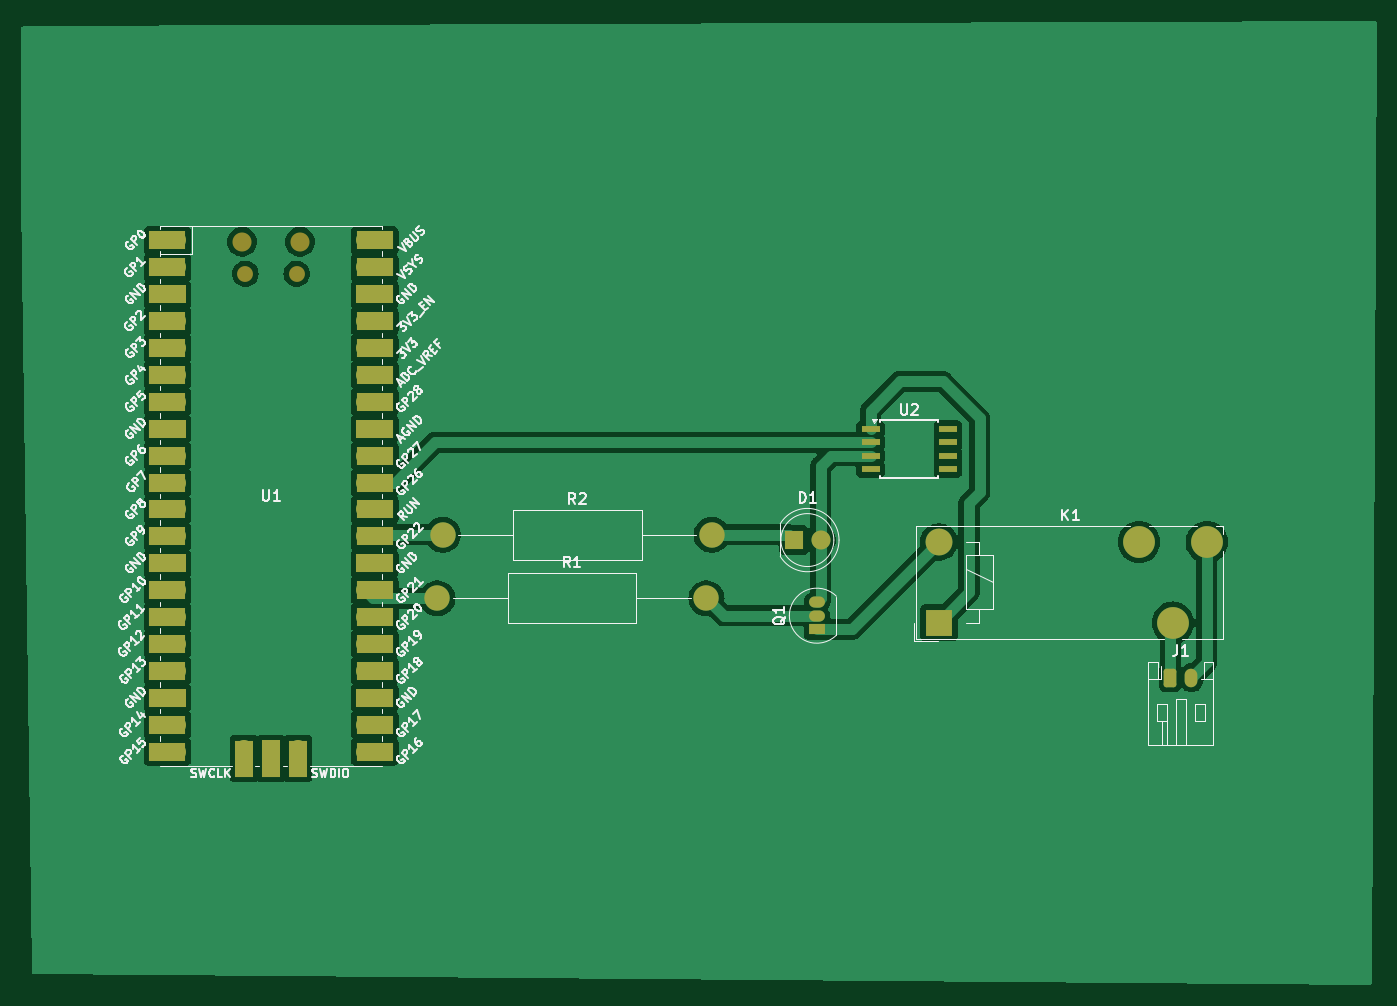
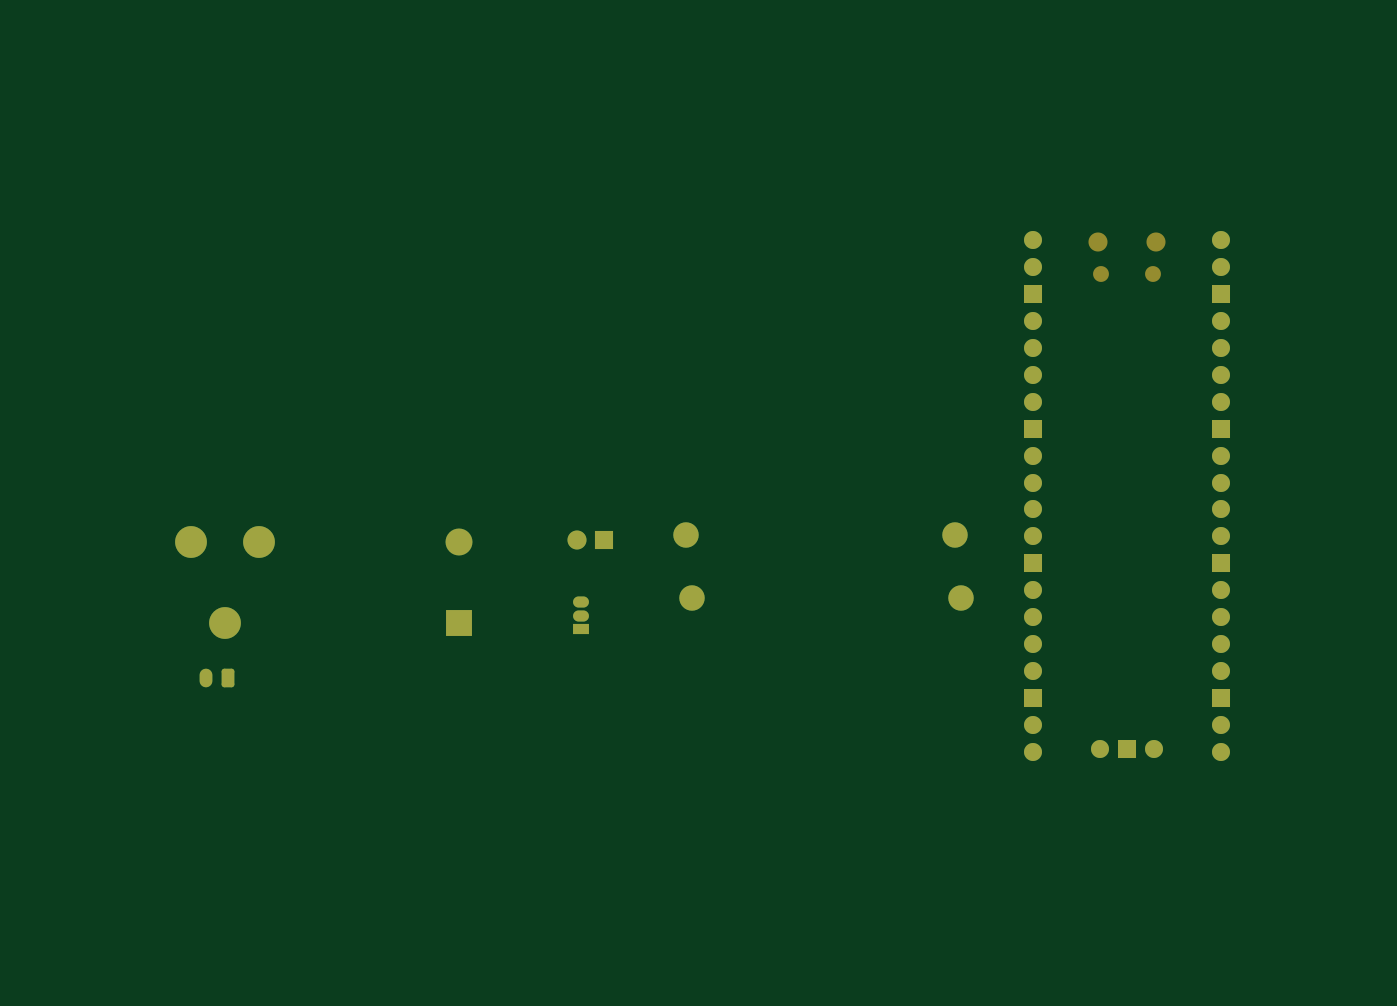
Circuit board: 9 layer files. Board 128.0 x 91.0 mm.
- bottom_copper: Ponderada-B_Cu.gbr (6542 bytes)
- bottom_mask: Ponderada-B_Mask.gbr (3381 bytes)
- paste: Ponderada-B_Paste.gbr (452 bytes)
- bottom_silk: Ponderada-B_Silkscreen.gbr (453 bytes)
- outline: Ponderada-Edge_Cuts.gbr (425 bytes)
- top_copper: Ponderada-F_Cu.gbr (88626 bytes)
- top_mask: Ponderada-F_Mask.gbr (5138 bytes)
- paste: Ponderada-F_Paste.gbr (710 bytes)
- top_silk: Ponderada-F_Silkscreen.gbr (103181 bytes)

=== bottom_copper: Ponderada-B_Cu.gbr (6542 bytes, source omitted) ===
=== bottom_mask: Ponderada-B_Mask.gbr ===
%TF.GenerationSoftware,KiCad,Pcbnew,8.0.0*%
%TF.CreationDate,2024-03-28T12:09:13-03:00*%
%TF.ProjectId,Ponderada,506f6e64-6572-4616-9461-2e6b69636164,rev?*%
%TF.SameCoordinates,Original*%
%TF.FileFunction,Soldermask,Bot*%
%TF.FilePolarity,Negative*%
%FSLAX46Y46*%
G04 Gerber Fmt 4.6, Leading zero omitted, Abs format (unit mm)*
G04 Created by KiCad (PCBNEW 8.0.0) date 2024-03-28 12:09:13*
%MOMM*%
%LPD*%
G01*
G04 APERTURE LIST*
G04 Aperture macros list*
%AMRoundRect*
0 Rectangle with rounded corners*
0 $1 Rounding radius*
0 $2 $3 $4 $5 $6 $7 $8 $9 X,Y pos of 4 corners*
0 Add a 4 corners polygon primitive as box body*
4,1,4,$2,$3,$4,$5,$6,$7,$8,$9,$2,$3,0*
0 Add four circle primitives for the rounded corners*
1,1,$1+$1,$2,$3*
1,1,$1+$1,$4,$5*
1,1,$1+$1,$6,$7*
1,1,$1+$1,$8,$9*
0 Add four rect primitives between the rounded corners*
20,1,$1+$1,$2,$3,$4,$5,0*
20,1,$1+$1,$4,$5,$6,$7,0*
20,1,$1+$1,$6,$7,$8,$9,0*
20,1,$1+$1,$8,$9,$2,$3,0*%
G04 Aperture macros list end*
%ADD10O,1.800000X1.800000*%
%ADD11O,1.500000X1.500000*%
%ADD12O,1.700000X1.700000*%
%ADD13R,1.700000X1.700000*%
%ADD14C,2.400000*%
%ADD15O,2.400000X2.400000*%
%ADD16R,1.500000X1.050000*%
%ADD17O,1.500000X1.050000*%
%ADD18C,2.540000*%
%ADD19R,2.540000X2.540000*%
%ADD20C,3.000000*%
%ADD21RoundRect,0.250000X-0.350000X-0.625000X0.350000X-0.625000X0.350000X0.625000X-0.350000X0.625000X0*%
%ADD22O,1.200000X1.750000*%
%ADD23R,1.800000X1.800000*%
%ADD24C,1.800000*%
G04 APERTURE END LIST*
D10*
%TO.C,U1*%
X119360000Y-87835000D03*
D11*
X119660000Y-90865000D03*
X124510000Y-90865000D03*
D10*
X124810000Y-87835000D03*
D12*
X113195000Y-87705000D03*
X113195000Y-90245000D03*
D13*
X113195000Y-92785000D03*
D12*
X113195000Y-95325000D03*
X113195000Y-97865000D03*
X113195000Y-100405000D03*
X113195000Y-102945000D03*
D13*
X113195000Y-105485000D03*
D12*
X113195000Y-108025000D03*
X113195000Y-110565000D03*
X113195000Y-113105000D03*
X113195000Y-115645000D03*
D13*
X113195000Y-118185000D03*
D12*
X113195000Y-120725000D03*
X113195000Y-123265000D03*
X113195000Y-125805000D03*
X113195000Y-128345000D03*
D13*
X113195000Y-130885000D03*
D12*
X113195000Y-133425000D03*
X113195000Y-135965000D03*
X130975000Y-135965000D03*
X130975000Y-133425000D03*
D13*
X130975000Y-130885000D03*
D12*
X130975000Y-128345000D03*
X130975000Y-125805000D03*
X130975000Y-123265000D03*
X130975000Y-120725000D03*
D13*
X130975000Y-118185000D03*
D12*
X130975000Y-115645000D03*
X130975000Y-113105000D03*
X130975000Y-110565000D03*
X130975000Y-108025000D03*
D13*
X130975000Y-105485000D03*
D12*
X130975000Y-102945000D03*
X130975000Y-100405000D03*
X130975000Y-97865000D03*
X130975000Y-95325000D03*
D13*
X130975000Y-92785000D03*
D12*
X130975000Y-90245000D03*
X130975000Y-87705000D03*
X119545000Y-135735000D03*
D13*
X122085000Y-135735000D03*
D12*
X124625000Y-135735000D03*
%TD*%
D14*
%TO.C,R2*%
X138300000Y-115500000D03*
D15*
X163700000Y-115500000D03*
%TD*%
D14*
%TO.C,R1*%
X137800000Y-121500000D03*
D15*
X163200000Y-121500000D03*
%TD*%
D16*
%TO.C,Q1*%
X173630000Y-124410000D03*
D17*
X173630000Y-123140000D03*
X173630000Y-121870000D03*
%TD*%
D18*
%TO.C,K1*%
X185150000Y-116180000D03*
D19*
X185150000Y-123800000D03*
D20*
X210450000Y-116180000D03*
X204050000Y-116180000D03*
X207250000Y-123800000D03*
%TD*%
D21*
%TO.C,J1*%
X207000000Y-129000000D03*
D22*
X209000000Y-129000000D03*
%TD*%
D23*
%TO.C,D1*%
X171460000Y-116000000D03*
D24*
X174000000Y-116000000D03*
%TD*%
M02*

=== paste: Ponderada-B_Paste.gbr ===
%TF.GenerationSoftware,KiCad,Pcbnew,8.0.0*%
%TF.CreationDate,2024-03-28T12:09:12-03:00*%
%TF.ProjectId,Ponderada,506f6e64-6572-4616-9461-2e6b69636164,rev?*%
%TF.SameCoordinates,Original*%
%TF.FileFunction,Paste,Bot*%
%TF.FilePolarity,Positive*%
%FSLAX46Y46*%
G04 Gerber Fmt 4.6, Leading zero omitted, Abs format (unit mm)*
G04 Created by KiCad (PCBNEW 8.0.0) date 2024-03-28 12:09:12*
%MOMM*%
%LPD*%
G01*
G04 APERTURE LIST*
G04 APERTURE END LIST*
M02*

=== bottom_silk: Ponderada-B_Silkscreen.gbr ===
%TF.GenerationSoftware,KiCad,Pcbnew,8.0.0*%
%TF.CreationDate,2024-03-28T12:09:13-03:00*%
%TF.ProjectId,Ponderada,506f6e64-6572-4616-9461-2e6b69636164,rev?*%
%TF.SameCoordinates,Original*%
%TF.FileFunction,Legend,Bot*%
%TF.FilePolarity,Positive*%
%FSLAX46Y46*%
G04 Gerber Fmt 4.6, Leading zero omitted, Abs format (unit mm)*
G04 Created by KiCad (PCBNEW 8.0.0) date 2024-03-28 12:09:13*
%MOMM*%
%LPD*%
G01*
G04 APERTURE LIST*
G04 APERTURE END LIST*
M02*

=== outline: Ponderada-Edge_Cuts.gbr ===
%TF.GenerationSoftware,KiCad,Pcbnew,8.0.0*%
%TF.CreationDate,2024-03-28T12:09:13-03:00*%
%TF.ProjectId,Ponderada,506f6e64-6572-4616-9461-2e6b69636164,rev?*%
%TF.SameCoordinates,Original*%
%TF.FileFunction,Profile,NP*%
%FSLAX46Y46*%
G04 Gerber Fmt 4.6, Leading zero omitted, Abs format (unit mm)*
G04 Created by KiCad (PCBNEW 8.0.0) date 2024-03-28 12:09:13*
%MOMM*%
%LPD*%
G01*
G04 APERTURE LIST*
G04 APERTURE END LIST*
M02*

=== top_copper: Ponderada-F_Cu.gbr (88626 bytes, source omitted) ===
=== top_mask: Ponderada-F_Mask.gbr ===
%TF.GenerationSoftware,KiCad,Pcbnew,8.0.0*%
%TF.CreationDate,2024-03-28T12:09:13-03:00*%
%TF.ProjectId,Ponderada,506f6e64-6572-4616-9461-2e6b69636164,rev?*%
%TF.SameCoordinates,Original*%
%TF.FileFunction,Soldermask,Top*%
%TF.FilePolarity,Negative*%
%FSLAX46Y46*%
G04 Gerber Fmt 4.6, Leading zero omitted, Abs format (unit mm)*
G04 Created by KiCad (PCBNEW 8.0.0) date 2024-03-28 12:09:13*
%MOMM*%
%LPD*%
G01*
G04 APERTURE LIST*
G04 Aperture macros list*
%AMRoundRect*
0 Rectangle with rounded corners*
0 $1 Rounding radius*
0 $2 $3 $4 $5 $6 $7 $8 $9 X,Y pos of 4 corners*
0 Add a 4 corners polygon primitive as box body*
4,1,4,$2,$3,$4,$5,$6,$7,$8,$9,$2,$3,0*
0 Add four circle primitives for the rounded corners*
1,1,$1+$1,$2,$3*
1,1,$1+$1,$4,$5*
1,1,$1+$1,$6,$7*
1,1,$1+$1,$8,$9*
0 Add four rect primitives between the rounded corners*
20,1,$1+$1,$2,$3,$4,$5,0*
20,1,$1+$1,$4,$5,$6,$7,0*
20,1,$1+$1,$6,$7,$8,$9,0*
20,1,$1+$1,$8,$9,$2,$3,0*%
G04 Aperture macros list end*
%ADD10R,1.700000X0.650000*%
%ADD11O,1.800000X1.800000*%
%ADD12O,1.500000X1.500000*%
%ADD13O,1.700000X1.700000*%
%ADD14R,3.500000X1.700000*%
%ADD15R,1.700000X1.700000*%
%ADD16R,1.700000X3.500000*%
%ADD17C,2.400000*%
%ADD18O,2.400000X2.400000*%
%ADD19R,1.500000X1.050000*%
%ADD20O,1.500000X1.050000*%
%ADD21C,2.540000*%
%ADD22R,2.540000X2.540000*%
%ADD23C,3.000000*%
%ADD24RoundRect,0.250000X-0.350000X-0.625000X0.350000X-0.625000X0.350000X0.625000X-0.350000X0.625000X0*%
%ADD25O,1.200000X1.750000*%
%ADD26R,1.800000X1.800000*%
%ADD27C,1.800000*%
G04 APERTURE END LIST*
D10*
%TO.C,U2*%
X186000000Y-105500000D03*
X186000000Y-106770000D03*
X186000000Y-108040000D03*
X186000000Y-109310000D03*
X178700000Y-109310000D03*
X178700000Y-108040000D03*
X178700000Y-106770000D03*
X178700000Y-105500000D03*
%TD*%
D11*
%TO.C,U1*%
X119360000Y-87835000D03*
D12*
X119660000Y-90865000D03*
X124510000Y-90865000D03*
D11*
X124810000Y-87835000D03*
D13*
X113195000Y-87705000D03*
D14*
X112295000Y-87705000D03*
D13*
X113195000Y-90245000D03*
D14*
X112295000Y-90245000D03*
D15*
X113195000Y-92785000D03*
D14*
X112295000Y-92785000D03*
D13*
X113195000Y-95325000D03*
D14*
X112295000Y-95325000D03*
D13*
X113195000Y-97865000D03*
D14*
X112295000Y-97865000D03*
D13*
X113195000Y-100405000D03*
D14*
X112295000Y-100405000D03*
D13*
X113195000Y-102945000D03*
D14*
X112295000Y-102945000D03*
D15*
X113195000Y-105485000D03*
D14*
X112295000Y-105485000D03*
D13*
X113195000Y-108025000D03*
D14*
X112295000Y-108025000D03*
D13*
X113195000Y-110565000D03*
D14*
X112295000Y-110565000D03*
D13*
X113195000Y-113105000D03*
D14*
X112295000Y-113105000D03*
D13*
X113195000Y-115645000D03*
D14*
X112295000Y-115645000D03*
D15*
X113195000Y-118185000D03*
D14*
X112295000Y-118185000D03*
D13*
X113195000Y-120725000D03*
D14*
X112295000Y-120725000D03*
D13*
X113195000Y-123265000D03*
D14*
X112295000Y-123265000D03*
D13*
X113195000Y-125805000D03*
D14*
X112295000Y-125805000D03*
D13*
X113195000Y-128345000D03*
D14*
X112295000Y-128345000D03*
D15*
X113195000Y-130885000D03*
D14*
X112295000Y-130885000D03*
D13*
X113195000Y-133425000D03*
D14*
X112295000Y-133425000D03*
D13*
X113195000Y-135965000D03*
D14*
X112295000Y-135965000D03*
D13*
X130975000Y-135965000D03*
D14*
X131875000Y-135965000D03*
D13*
X130975000Y-133425000D03*
D14*
X131875000Y-133425000D03*
D15*
X130975000Y-130885000D03*
D14*
X131875000Y-130885000D03*
D13*
X130975000Y-128345000D03*
D14*
X131875000Y-128345000D03*
D13*
X130975000Y-125805000D03*
D14*
X131875000Y-125805000D03*
D13*
X130975000Y-123265000D03*
D14*
X131875000Y-123265000D03*
D13*
X130975000Y-120725000D03*
D14*
X131875000Y-120725000D03*
D15*
X130975000Y-118185000D03*
D14*
X131875000Y-118185000D03*
D13*
X130975000Y-115645000D03*
D14*
X131875000Y-115645000D03*
D13*
X130975000Y-113105000D03*
D14*
X131875000Y-113105000D03*
D13*
X130975000Y-110565000D03*
D14*
X131875000Y-110565000D03*
D13*
X130975000Y-108025000D03*
D14*
X131875000Y-108025000D03*
D15*
X130975000Y-105485000D03*
D14*
X131875000Y-105485000D03*
D13*
X130975000Y-102945000D03*
D14*
X131875000Y-102945000D03*
D13*
X130975000Y-100405000D03*
D14*
X131875000Y-100405000D03*
D13*
X130975000Y-97865000D03*
D14*
X131875000Y-97865000D03*
D13*
X130975000Y-95325000D03*
D14*
X131875000Y-95325000D03*
D15*
X130975000Y-92785000D03*
D14*
X131875000Y-92785000D03*
D13*
X130975000Y-90245000D03*
D14*
X131875000Y-90245000D03*
D13*
X130975000Y-87705000D03*
D14*
X131875000Y-87705000D03*
D13*
X119545000Y-135735000D03*
D16*
X119545000Y-136635000D03*
D15*
X122085000Y-135735000D03*
D16*
X122085000Y-136635000D03*
D13*
X124625000Y-135735000D03*
D16*
X124625000Y-136635000D03*
%TD*%
D17*
%TO.C,R2*%
X138300000Y-115500000D03*
D18*
X163700000Y-115500000D03*
%TD*%
D17*
%TO.C,R1*%
X137800000Y-121500000D03*
D18*
X163200000Y-121500000D03*
%TD*%
D19*
%TO.C,Q1*%
X173630000Y-124410000D03*
D20*
X173630000Y-123140000D03*
X173630000Y-121870000D03*
%TD*%
D21*
%TO.C,K1*%
X185150000Y-116180000D03*
D22*
X185150000Y-123800000D03*
D23*
X210450000Y-116180000D03*
X204050000Y-116180000D03*
X207250000Y-123800000D03*
%TD*%
D24*
%TO.C,J1*%
X207000000Y-129000000D03*
D25*
X209000000Y-129000000D03*
%TD*%
D26*
%TO.C,D1*%
X171460000Y-116000000D03*
D27*
X174000000Y-116000000D03*
%TD*%
M02*

=== paste: Ponderada-F_Paste.gbr ===
%TF.GenerationSoftware,KiCad,Pcbnew,8.0.0*%
%TF.CreationDate,2024-03-28T12:09:12-03:00*%
%TF.ProjectId,Ponderada,506f6e64-6572-4616-9461-2e6b69636164,rev?*%
%TF.SameCoordinates,Original*%
%TF.FileFunction,Paste,Top*%
%TF.FilePolarity,Positive*%
%FSLAX46Y46*%
G04 Gerber Fmt 4.6, Leading zero omitted, Abs format (unit mm)*
G04 Created by KiCad (PCBNEW 8.0.0) date 2024-03-28 12:09:12*
%MOMM*%
%LPD*%
G01*
G04 APERTURE LIST*
%ADD10R,1.700000X0.650000*%
G04 APERTURE END LIST*
D10*
%TO.C,U2*%
X186000000Y-105500000D03*
X186000000Y-106770000D03*
X186000000Y-108040000D03*
X186000000Y-109310000D03*
X178700000Y-109310000D03*
X178700000Y-108040000D03*
X178700000Y-106770000D03*
X178700000Y-105500000D03*
%TD*%
M02*

=== top_silk: Ponderada-F_Silkscreen.gbr (103181 bytes, source omitted) ===
